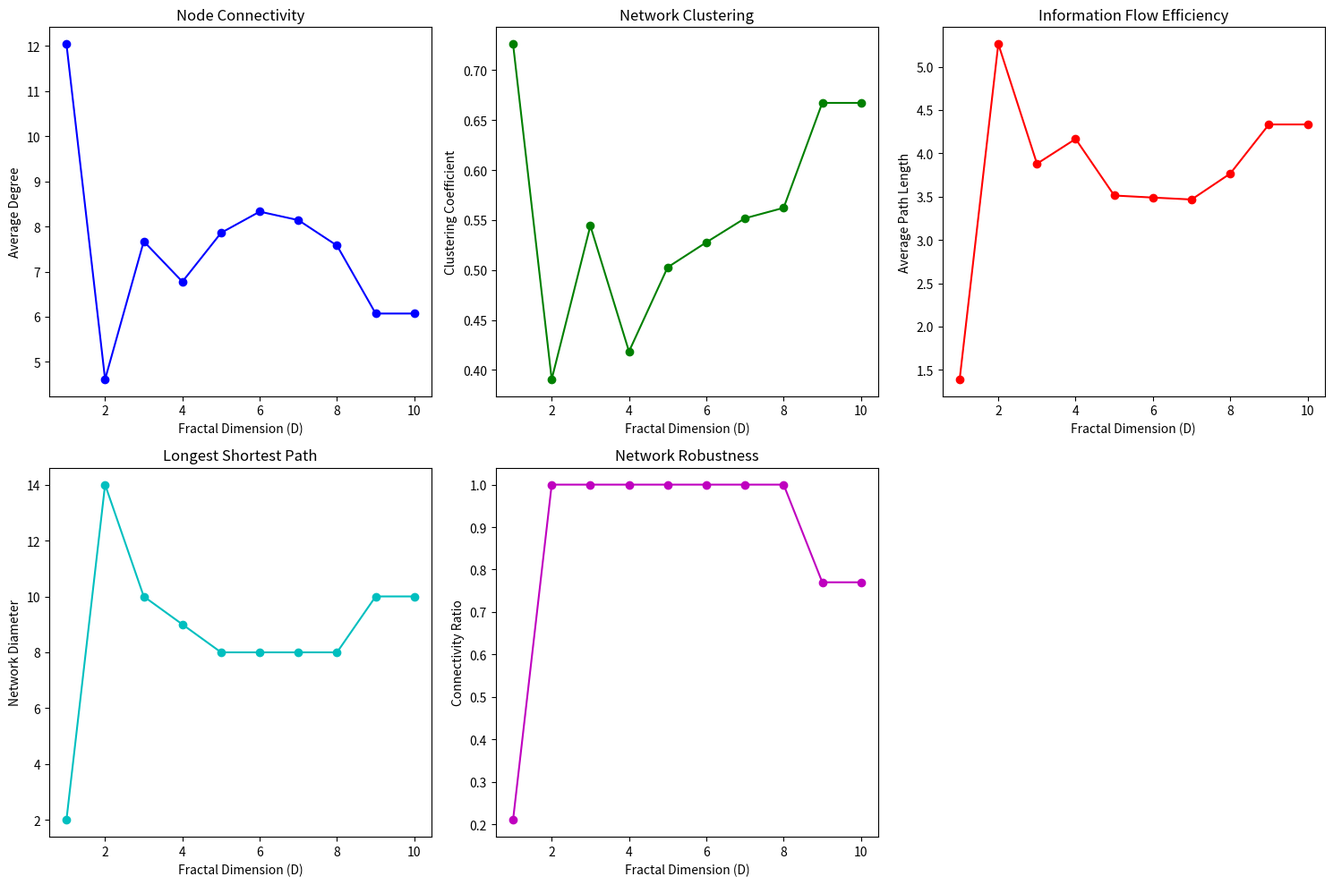

Write Python code to recreate this figure.
import numpy as np
import matplotlib.pyplot as plt
import networkx as nx
from itertools import combinations

def generate_fractal_points(dimension, num_points):

    points = []


    def generate_recursive(x, y, scale, depth):
        if depth == 0:
            return

        points.append((x, y))

        new_scale = scale / 4** (1 / dimension)
        generate_recursive(x - new_scale, y - new_scale, new_scale, depth - 1)
        generate_recursive(x + new_scale, y - new_scale, new_scale, depth - 1)
        generate_recursive(x - new_scale, y + new_scale, new_scale, depth - 1)
        generate_recursive(x + new_scale, y + new_scale, new_scale, depth - 1)
        
        # points.append((x, y))
        
    initial_scale = 0.5
    # max_depth =int(np.log2(num_points))
    max_depth = int(np.log((3 * num_points + 1) - 1) / np.log(4))
    # max_depth = int(np.log(3 * num_points + 1) / np.log(4)) - 1
    generate_recursive(0.5, 0.5, initial_scale, max_depth)


    points = np.array(points[:num_points])
    
    x = (points[:, 0] - min(points[:, 0])) / (max(points[:, 0]) - min(points[:, 0]))
    y = (points[:, 1] - min(points[:, 1])) / (max(points[:, 1]) - min(points[:, 1]))
    return x,y

# 创建网络（添加权重）
def create_mesh_network_with_coordinates(coordinates, max_distance):
    G = nx.Graph()
    for i, coord in enumerate(coordinates):
        G.add_node(i, pos=coord)
    for i, j in combinations(range(len(coordinates)), 2):
        distance = np.linalg.norm(np.array(coordinates[i]) - np.array(coordinates[j]))
        if distance <= max_distance:
            capacity = 1 / (1 + distance)
            G.add_edge(i, j, capacity=capacity, weight=1 / capacity)  # 权重为 1/容量
    return G

# 参数设置
num_points = 100
max_distance = 0.2  # 连接距离阈值
D_values = range(1, 11)

# 存储指标的字典
metrics = {
    'avg_degree': [],
    'avg_clustering': [],
    'avg_path_length': [],
    'diameter': [],
    'connectivity': []
}

# 主计算循环
for D in D_values:
    # 生成分形点
    x, y = generate_fractal_points(D, num_points)
    coordinates = list(zip(x, y))
    
    # 创建网络
    G = create_mesh_network_with_coordinates(coordinates, max_distance)
    
    # 计算基础指标
    degrees = [d for _, d in G.degree()]
    metrics['avg_degree'].append(np.mean(degrees))
    metrics['avg_clustering'].append(nx.average_clustering(G))
    
    # 处理连通分量
    if nx.is_connected(G):
        subG = G
        metrics['connectivity'].append(1.0)
    else:
        largest_cc = max(nx.connected_components(G), key=len)
        subG = G.subgraph(largest_cc).copy()
        metrics['connectivity'].append(len(largest_cc)/num_points)
    
    # 路径相关指标（仅在连通分量节点数≥2时计算）
    if subG.number_of_nodes() >= 2:
        metrics['avg_path_length'].append(nx.average_shortest_path_length(subG))
        metrics['diameter'].append(nx.diameter(subG))
    else:
        metrics['avg_path_length'].append(0)
        metrics['diameter'].append(0)

# 可视化结果
plt.figure(figsize=(15, 10))

# 平均度
plt.subplot(2, 3, 1)
plt.plot(D_values, metrics['avg_degree'], 'bo-')
plt.xlabel('Fractal Dimension (D)')
plt.ylabel('Average Degree')
plt.title('Node Connectivity')

# 聚类系数
plt.subplot(2, 3, 2)
plt.plot(D_values, metrics['avg_clustering'], 'go-')
plt.xlabel('Fractal Dimension (D)')
plt.ylabel('Clustering Coefficient')
plt.title('Network Clustering')

# 平均路径长度
plt.subplot(2, 3, 3)
plt.plot(D_values, metrics['avg_path_length'], 'ro-')
plt.xlabel('Fractal Dimension (D)')
plt.ylabel('Average Path Length')
plt.title('Information Flow Efficiency')

# 网络直径
plt.subplot(2, 3, 4)
plt.plot(D_values, metrics['diameter'], 'co-')
plt.xlabel('Fractal Dimension (D)')
plt.ylabel('Network Diameter')
plt.title('Longest Shortest Path')

# 连通性
plt.subplot(2, 3, 5)
plt.plot(D_values, metrics['connectivity'], 'mo-')
plt.xlabel('Fractal Dimension (D)')
plt.ylabel('Connectivity Ratio')
plt.title('Network Robustness')

plt.tight_layout()
plt.show()
